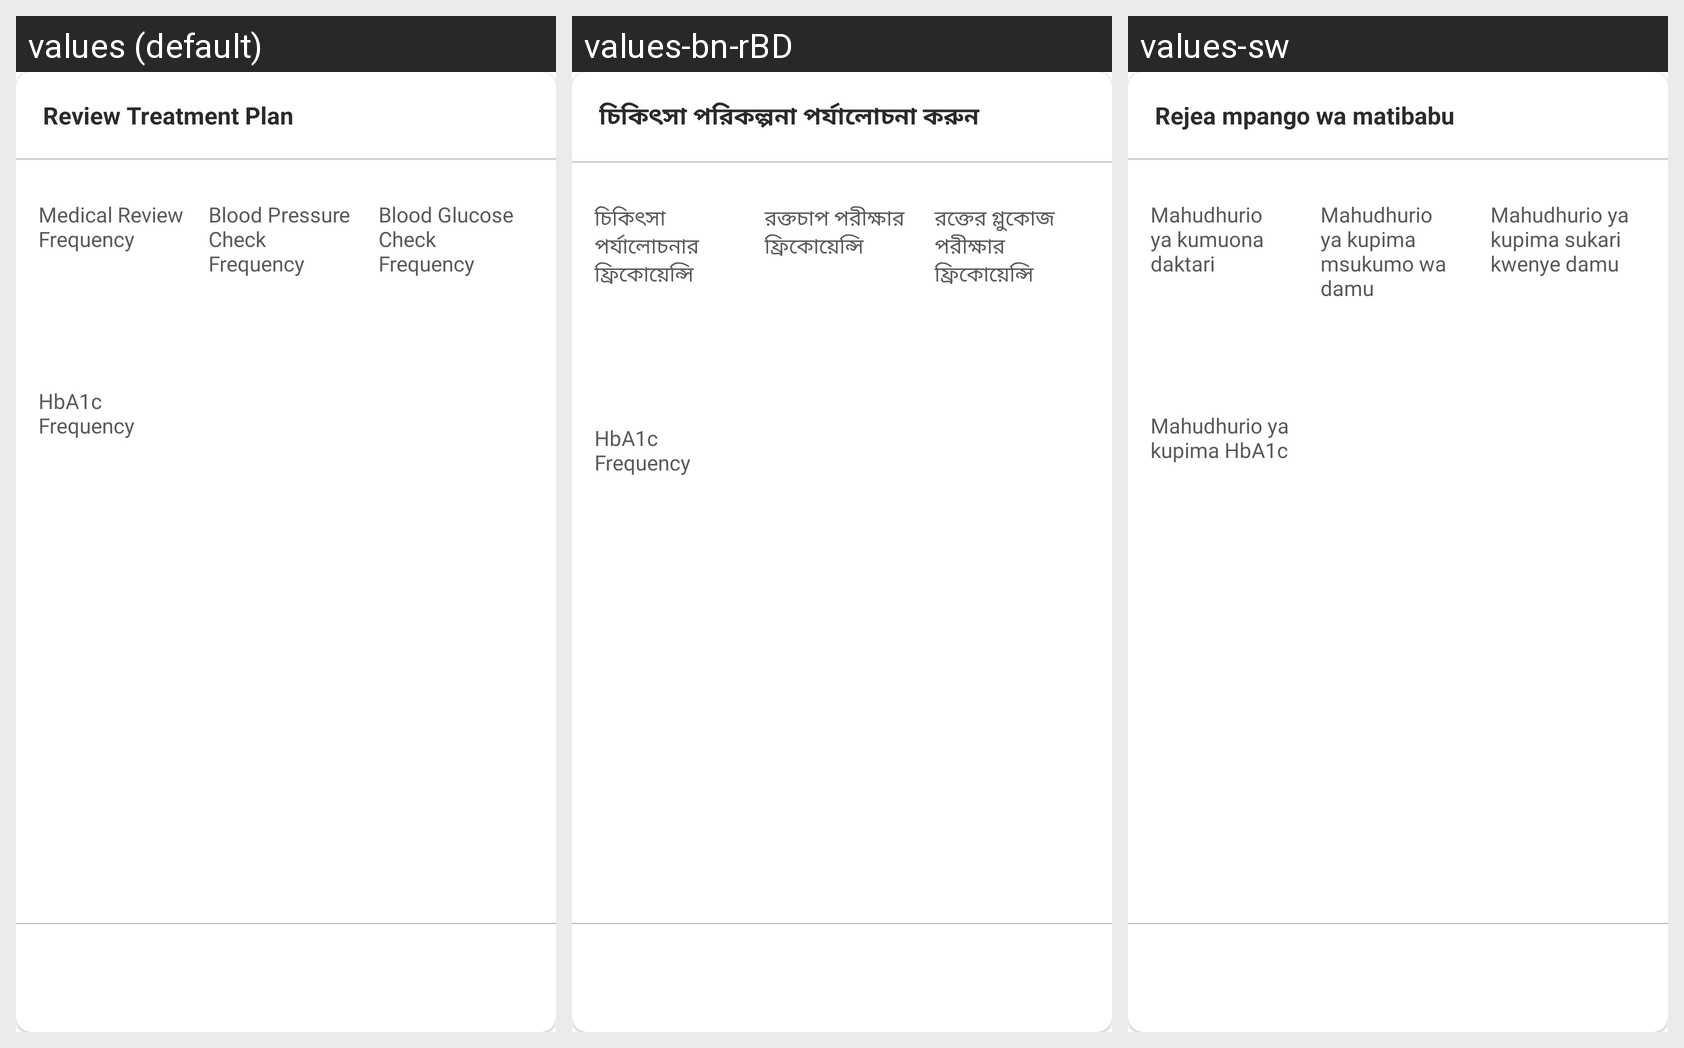

For this localized Android screen grid, give each drawn string resource with its value in every locale shown.
Android screen res/layout/dialog_ncd_treatment_plan.xml rendered under 3 locales, left to right: values (default), values-bn-rBD, values-sw. Device: Nexus 5 (rendered at 1080×1920; each locale shown at half size, 540×960, under a caption strip naming it); theme Theme.Spice_sl_mobile.
Strings drawn on this screen, with the default value and each locale's value (text and hints the layout hard-codes, and strings that could not be matched under every locale, appear in the picture but are not listed):

review_treatment_plan
  values: Review Treatment Plan
  values-bn-rBD: চিকিৎসা পরিকল্পনা পর্যালোচনা করুন
  values-sw: Rejea mpango wa matibabu

medical_review_frequency
  values: Medical Review Frequency
  values-bn-rBD: চিকিৎসা পর্যালোচনার ফ্রিকোয়েন্সি
  values-sw: Mahudhurio ya kumuona daktari

blood_pressure_check_frequency
  values: Blood Pressure Check Frequency
  values-bn-rBD: রক্তচাপ পরীক্ষার ফ্রিকোয়েন্সি
  values-sw: Mahudhurio ya kupima msukumo wa damu

blood_glucose_check_frequency
  values: Blood Glucose Check Frequency
  values-bn-rBD: রক্তের গ্লুকোজ পরীক্ষার ফ্রিকোয়েন্সি
  values-sw: Mahudhurio ya kupima sukari kwenye damu

hba1c_frequency
  values: HbA1c Frequency
  values-bn-rBD: HbA1c Frequency
  values-sw: Mahudhurio ya kupima HbA1c
